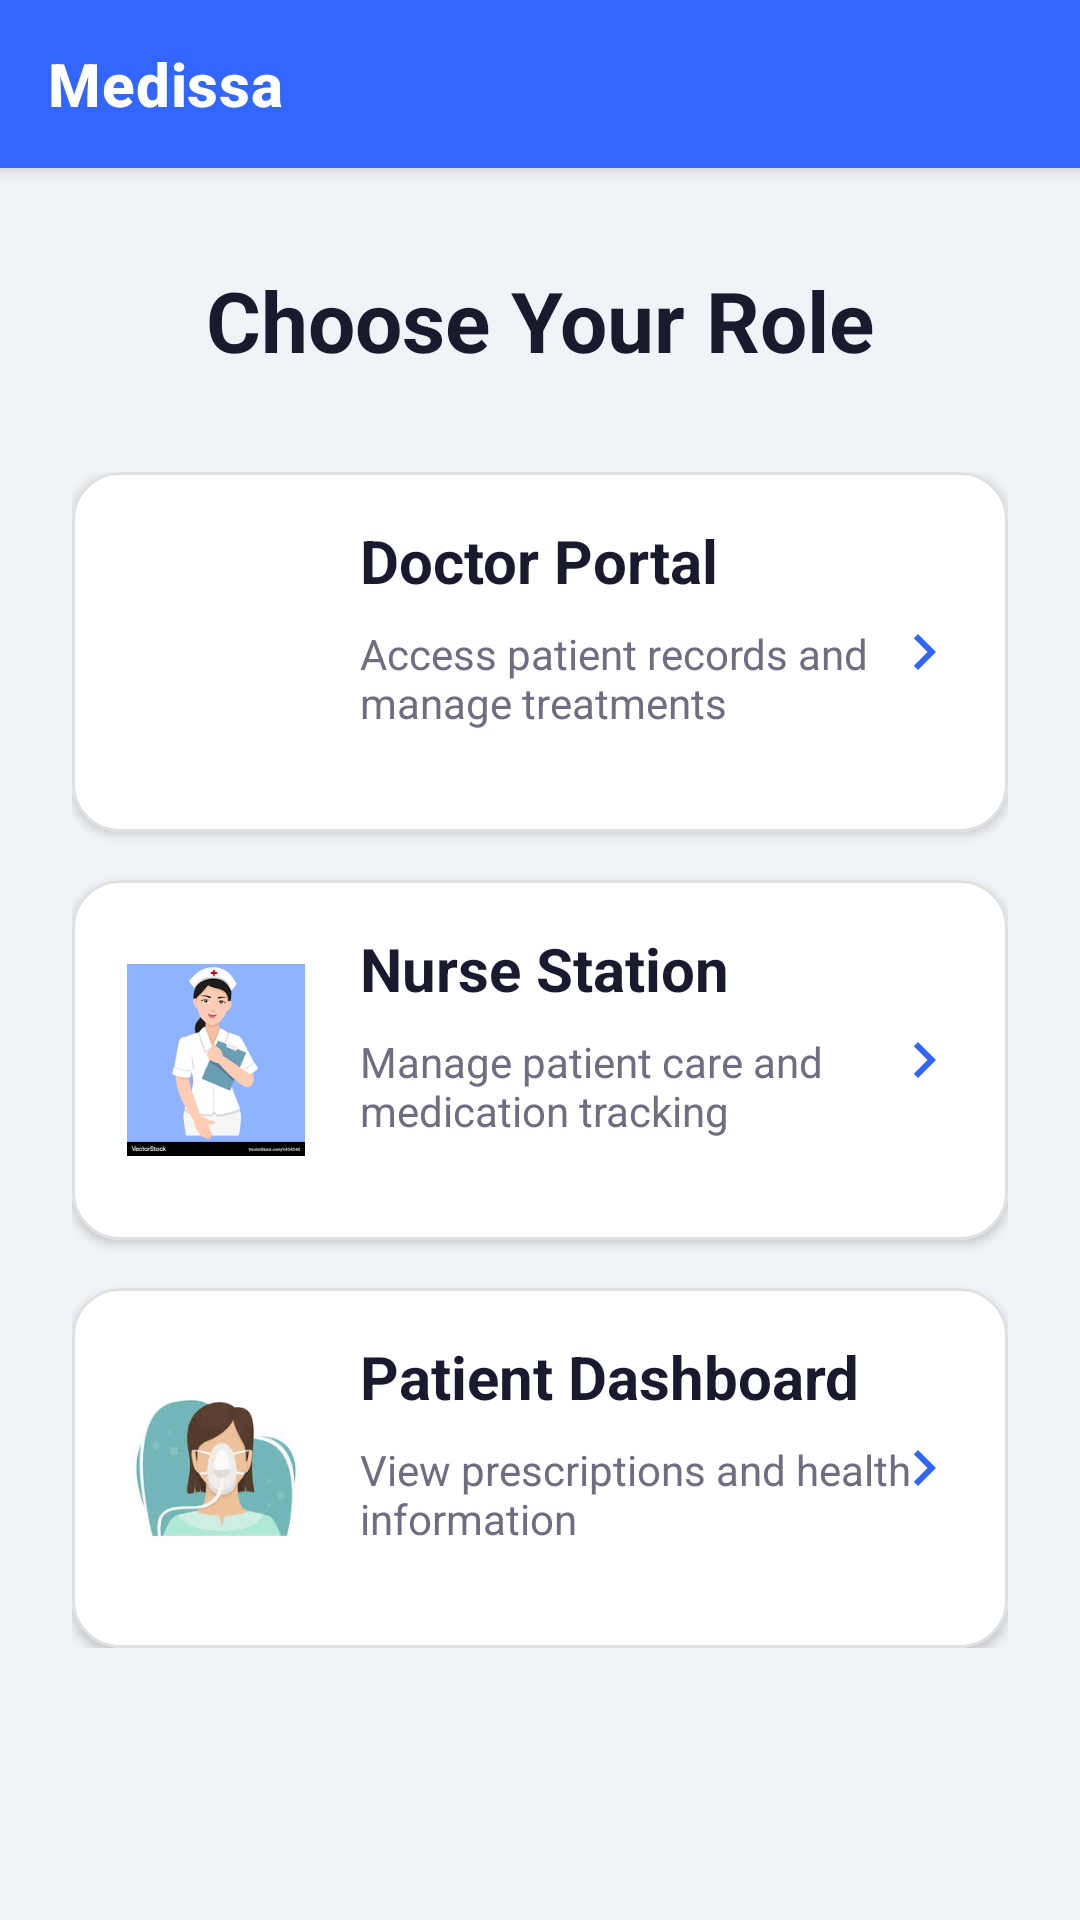

Android layout source for this screen:
<!-- AndroidManifest.xml: application theme Theme.MedicineDispenser -->
<!-- res/layout/usertype.xml -->
<?xml version="1.0" encoding="utf-8"?>
<androidx.constraintlayout.widget.ConstraintLayout
    xmlns:android="http://schemas.android.com/apk/res/android"
    xmlns:app="http://schemas.android.com/apk/res-auto"
    android:layout_width="match_parent"
    android:layout_height="match_parent"
    android:background="@color/md_theme_background">

    <com.google.android.material.appbar.MaterialToolbar
        android:id="@+id/toolbar"
        android:layout_width="0dp"
        android:layout_height="?attr/actionBarSize"
        android:background="@color/md_theme_primary"
        android:elevation="4dp"
        app:layout_constraintTop_toTopOf="parent"
        app:layout_constraintStart_toStartOf="parent"
        app:layout_constraintEnd_toEndOf="parent"
        app:title="Medissa"
        app:titleTextColor="@android:color/white"
        android:titleTextAppearance="@style/TitleTextAppearance"/>

    <TextView
        android:id="@+id/tv_select_user"
        android:layout_width="0dp"
        android:layout_height="wrap_content"
        android:text="Choose Your Role"
        android:textAlignment="center"
        android:textColor="@color/md_theme_text_primary"
        android:textSize="28sp"
        android:textStyle="bold"
        android:layout_marginTop="32dp"
        app:layout_constraintTop_toBottomOf="@id/toolbar"
        app:layout_constraintStart_toStartOf="parent"
        app:layout_constraintEnd_toEndOf="parent"/>

    <androidx.constraintlayout.widget.ConstraintLayout
        android:id="@+id/cl_user_options"
        android:layout_width="0dp"
        android:layout_height="wrap_content"
        android:layout_marginTop="32dp"
        android:layout_marginHorizontal="24dp"
        app:layout_constraintTop_toBottomOf="@id/tv_select_user"
        app:layout_constraintStart_toStartOf="parent"
        app:layout_constraintEnd_toEndOf="parent">

        <com.google.android.material.card.MaterialCardView
            android:id="@+id/cv_doctor"
            android:layout_width="0dp"
            android:layout_height="120dp"
            android:layout_marginBottom="16dp"
            android:clickable="true"
            android:focusable="true"
            app:cardBackgroundColor="@color/md_theme_card_background"
            app:cardCornerRadius="16dp"
            app:cardElevation="2dp"
            app:cardPreventCornerOverlap="false"
            app:strokeWidth="1dp"
            app:strokeColor="@color/md_theme_card_stroke"
            app:layout_constraintTop_toTopOf="parent"
            app:layout_constraintStart_toStartOf="parent"
            app:layout_constraintEnd_toEndOf="parent">

            <androidx.constraintlayout.widget.ConstraintLayout
                android:layout_width="match_parent"
                android:layout_height="match_parent"
                android:padding="16dp">

                <ImageView
                    android:id="@+id/iv_doctor"
                    android:layout_width="64dp"
                    android:layout_height="64dp"
                    android:src="@drawable/ic_doctor"
                    app:layout_constraintStart_toStartOf="parent"
                    app:layout_constraintTop_toTopOf="parent"
                    app:layout_constraintBottom_toBottomOf="parent"/>

                <TextView
                    android:id="@+id/tv_doctor_title"
                    android:layout_width="0dp"
                    android:layout_height="wrap_content"
                    android:text="Doctor Portal"
                    android:textColor="@color/md_theme_text_primary"
                    android:textSize="20sp"
                    android:textStyle="bold"
                    android:layout_marginStart="16dp"
                    app:layout_constraintTop_toTopOf="parent"
                    app:layout_constraintStart_toEndOf="@id/iv_doctor"
                    app:layout_constraintEnd_toEndOf="parent"/>

                <TextView
                    android:id="@+id/tv_doctor_description"
                    android:layout_width="0dp"
                    android:layout_height="wrap_content"
                    android:text="Access patient records and manage treatments"
                    android:textColor="@color/md_theme_text_secondary"
                    android:layout_marginStart="16dp"
                    android:layout_marginTop="8dp"
                    app:layout_constraintTop_toBottomOf="@id/tv_doctor_title"
                    app:layout_constraintStart_toEndOf="@id/iv_doctor"
                    app:layout_constraintEnd_toEndOf="parent"/>

                <ImageView
                    android:layout_width="wrap_content"
                    android:layout_height="wrap_content"
                    android:src="@drawable/ic_chevron_right"
                    app:layout_constraintEnd_toEndOf="parent"
                    app:layout_constraintTop_toTopOf="parent"
                    app:layout_constraintBottom_toBottomOf="parent"/>

            </androidx.constraintlayout.widget.ConstraintLayout>
        </com.google.android.material.card.MaterialCardView>

        <com.google.android.material.card.MaterialCardView
            android:id="@+id/cv_nurse"
            android:layout_width="0dp"
            android:layout_height="120dp"
            android:layout_marginTop="16dp"
            android:layout_marginBottom="16dp"
            android:clickable="true"
            android:focusable="true"
            app:cardBackgroundColor="@color/md_theme_card_background"
            app:cardCornerRadius="16dp"
            app:cardElevation="2dp"
            app:cardPreventCornerOverlap="false"
            app:strokeWidth="1dp"
            app:strokeColor="@color/md_theme_card_stroke"
            app:layout_constraintTop_toBottomOf="@id/cv_doctor"
            app:layout_constraintStart_toStartOf="parent"
            app:layout_constraintEnd_toEndOf="parent">

            <androidx.constraintlayout.widget.ConstraintLayout
                android:layout_width="match_parent"
                android:layout_height="match_parent"
                android:padding="16dp">

                <ImageView
                    android:id="@+id/iv_nurse"
                    android:layout_width="64dp"
                    android:layout_height="64dp"
                    android:src="@drawable/ic_nurse"
                    app:layout_constraintStart_toStartOf="parent"
                    app:layout_constraintTop_toTopOf="parent"
                    app:layout_constraintBottom_toBottomOf="parent"/>

                <TextView
                    android:id="@+id/tv_nurse_title"
                    android:layout_width="0dp"
                    android:layout_height="wrap_content"
                    android:text="Nurse Station"
                    android:textColor="@color/md_theme_text_primary"
                    android:textSize="20sp"
                    android:textStyle="bold"
                    android:layout_marginStart="16dp"
                    app:layout_constraintTop_toTopOf="parent"
                    app:layout_constraintStart_toEndOf="@id/iv_nurse"
                    app:layout_constraintEnd_toEndOf="parent"/>

                <TextView
                    android:id="@+id/tv_nurse_description"
                    android:layout_width="0dp"
                    android:layout_height="wrap_content"
                    android:text="Manage patient care and medication tracking"
                    android:textColor="@color/md_theme_text_secondary"
                    android:layout_marginStart="16dp"
                    android:layout_marginTop="8dp"
                    app:layout_constraintTop_toBottomOf="@id/tv_nurse_title"
                    app:layout_constraintStart_toEndOf="@id/iv_nurse"
                    app:layout_constraintEnd_toEndOf="parent"/>

                <ImageView
                    android:layout_width="wrap_content"
                    android:layout_height="wrap_content"
                    android:src="@drawable/ic_chevron_right"
                    app:layout_constraintEnd_toEndOf="parent"
                    app:layout_constraintTop_toTopOf="parent"
                    app:layout_constraintBottom_toBottomOf="parent"/>

            </androidx.constraintlayout.widget.ConstraintLayout>
        </com.google.android.material.card.MaterialCardView>

        <com.google.android.material.card.MaterialCardView
            android:id="@+id/cv_patient"
            android:layout_width="0dp"
            android:layout_height="120dp"
            android:layout_marginTop="16dp"
            android:clickable="true"
            android:focusable="true"
            app:cardBackgroundColor="@color/md_theme_card_background"
            app:cardCornerRadius="16dp"
            app:cardElevation="2dp"
            app:cardPreventCornerOverlap="false"
            app:strokeWidth="1dp"
            app:strokeColor="@color/md_theme_card_stroke"
            app:layout_constraintTop_toBottomOf="@id/cv_nurse"
            app:layout_constraintStart_toStartOf="parent"
            app:layout_constraintEnd_toEndOf="parent">

            <androidx.constraintlayout.widget.ConstraintLayout
                android:layout_width="match_parent"
                android:layout_height="match_parent"
                android:padding="16dp">

                <ImageView
                    android:id="@+id/iv_patient"
                    android:layout_width="64dp"
                    android:layout_height="64dp"
                    android:src="@drawable/ic_patient"
                    app:layout_constraintStart_toStartOf="parent"
                    app:layout_constraintTop_toTopOf="parent"
                    app:layout_constraintBottom_toBottomOf="parent"/>

                <TextView
                    android:id="@+id/tv_patient_title"
                    android:layout_width="0dp"
                    android:layout_height="wrap_content"
                    android:text="Patient Dashboard"
                    android:textColor="@color/md_theme_text_primary"
                    android:textSize="20sp"
                    android:textStyle="bold"
                    android:layout_marginStart="16dp"
                    app:layout_constraintTop_toTopOf="parent"
                    app:layout_constraintStart_toEndOf="@id/iv_patient"
                    app:layout_constraintEnd_toEndOf="parent"/>

                <TextView
                    android:id="@+id/tv_patient_description"
                    android:layout_width="0dp"
                    android:layout_height="wrap_content"
                    android:text="View prescriptions and health information"
                    android:textColor="@color/md_theme_text_secondary"
                    android:layout_marginStart="16dp"
                    android:layout_marginTop="8dp"
                    app:layout_constraintTop_toBottomOf="@id/tv_patient_title"
                    app:layout_constraintStart_toEndOf="@id/iv_patient"
                    app:layout_constraintEnd_toEndOf="parent"/>

                <ImageView
                    android:layout_width="wrap_content"
                    android:layout_height="wrap_content"
                    android:src="@drawable/ic_chevron_right"
                    app:layout_constraintEnd_toEndOf="parent"
                    app:layout_constraintTop_toTopOf="parent"
                    app:layout_constraintBottom_toBottomOf="parent"/>

            </androidx.constraintlayout.widget.ConstraintLayout>
        </com.google.android.material.card.MaterialCardView>

    </androidx.constraintlayout.widget.ConstraintLayout>

</androidx.constraintlayout.widget.ConstraintLayout>
<!-- resources referenced by this layout -->
<resources>
  <color name="md_theme_background">#F0F4F8</color>
  <color name="md_theme_card_background">#FFFFFF</color>
  <color name="md_theme_card_stroke">#E0E0E0</color>
  <color name="md_theme_primary">#3366FF</color>
  <color name="md_theme_text_primary">#1A1A2E</color>
  <color name="md_theme_text_secondary">#6E6E80</color>
  <!-- drawable ic_chevron_right (drawable) -->
  <?xml version="1.0" encoding="utf-8"?>
  <vector xmlns:android="http://schemas.android.com/apk/res/android"
      android:width="24dp"
      android:height="24dp"
      android:viewportWidth="24"
      android:viewportHeight="24"
      android:tint="@color/md_theme_primary">
      <path
          android:fillColor="@android:color/white"
          android:pathData="M10,6L8.59,7.41 13.17,12l-4.58,4.59L10,18l6,-6z"/>
  </vector>
  <!-- drawable ic_nurse: png bitmap (drawable, 5276 bytes) -->
  <!-- drawable ic_patient: jpg bitmap (drawable, 5599 bytes) -->
  <style name="TitleTextAppearance" parent="TextAppearance.AppCompat.Title">
          <item name="android:fontFamily">sans-serif-smallcaps</item>
      </style>
  <style name="Theme.MedicineDispenser" parent="Theme.MaterialComponents.Light.NoActionBar">
          <item name="colorPrimary">@color/md_theme_primary</item>
          <item name="colorPrimaryVariant">@color/md_theme_primary_variant</item>
          <item name="colorOnPrimary">@color/md_theme_on_primary</item>
  
          <item name="android:statusBarColor">@color/md_theme_primary</item>
          <item name="android:windowLightStatusBar" tools:targetApi="m">false</item>
  
          <item name="android:windowBackground">@color/md_theme_background</item>
          <item name="colorSurface">@color/md_theme_surface</item>
  
          <item name="textAppearanceHeadline6">@style/TextAppearance.App.Title</item>
          <item name="textAppearanceBody2">@style/TextAppearance.App.Subtitle</item>
  
          <item name="materialButtonStyle">@style/Widget.App.Button</item>
          <item name="materialCardViewStyle">@style/Widget.App.CardView</item>
      </style>
  <color name="md_theme_primary_variant">#1A43CC</color>
  <color name="md_theme_on_primary">#FFFFFF</color>
  <color name="md_theme_surface">#FFFFFF</color>
  <style name="TextAppearance.App.Title" parent="TextAppearance.MaterialComponents.Headline6">
          <item name="android:textColor">@color/md_theme_text_primary</item>
          <item name="android:textStyle">bold</item>
      </style>
  <style name="TextAppearance.App.Subtitle" parent="TextAppearance.MaterialComponents.Body2">
          <item name="android:textColor">@color/md_theme_text_secondary</item>
      </style>
  <style name="Widget.App.Button" parent="Widget.MaterialComponents.Button">
          <item name="backgroundTint">@color/md_theme_primary</item>
          <item name="android:textColor">@color/md_theme_on_primary</item>
          <item name="cornerRadius">12dp</item>
          <item name="elevation">4dp</item>
      </style>
  <style name="Widget.App.CardView" parent="Widget.MaterialComponents.CardView">
          <item name="cardElevation">8dp</item>
          <item name="cardCornerRadius">16dp</item>
          <item name="cardBackgroundColor">@color/md_theme_card_background</item>
      </style>
</resources>
